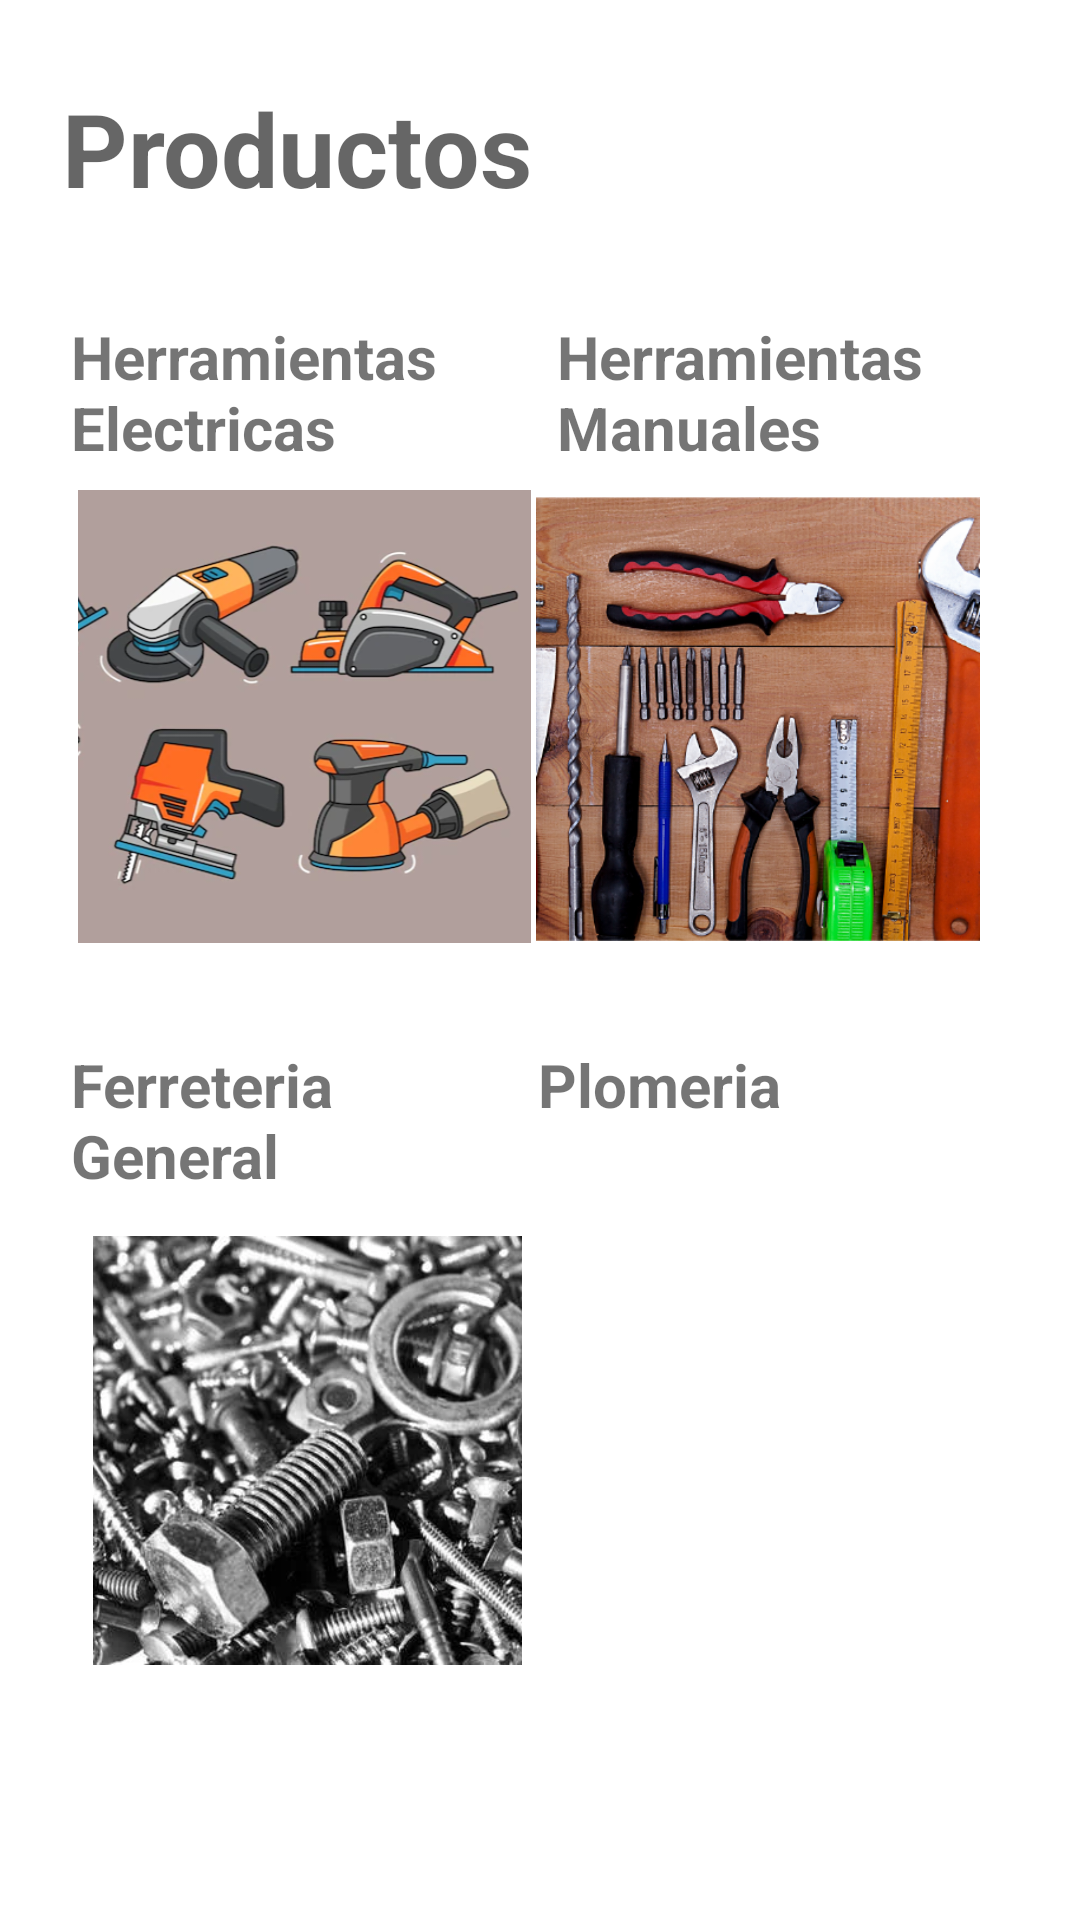

Reconstruct the res/layout file that produces this screen, plus the resources it refers to.
<!-- AndroidManifest.xml: application theme Theme.Chat_Llamada -->
<!-- res/layout/activity_productos.xml -->
<?xml version="1.0" encoding="utf-8"?>
<androidx.constraintlayout.widget.ConstraintLayout xmlns:android="http://schemas.android.com/apk/res/android"
    xmlns:app="http://schemas.android.com/apk/res-auto"
    xmlns:tools="http://schemas.android.com/tools"
    android:id="@+id/linearLayout2"
    android:layout_width="match_parent"
    android:layout_height="match_parent"
    android:gravity="center">


    <TextView
        android:id="@+id/productosTitle"
        android:layout_width="wrap_content"
        android:layout_height="wrap_content"
        android:text="Productos"
        android:textAppearance="@style/TextAppearance.AppCompat.Display1"
        android:textStyle="bold"
        app:layout_constraintBottom_toBottomOf="parent"
        app:layout_constraintEnd_toEndOf="parent"
        app:layout_constraintHorizontal_bias="0.101"
        app:layout_constraintStart_toStartOf="parent"
        app:layout_constraintTop_toTopOf="parent"
        app:layout_constraintVertical_bias="0.045" />

    

    <TextView
        android:id="@+id/textHerraElectric"
        android:layout_width="130dp"
        android:layout_height="61dp"
        android:text="Herramientas Electricas"
        android:textSize="20dp"
        android:textStyle="bold"
        app:layout_constraintBottom_toBottomOf="parent"
        app:layout_constraintEnd_toEndOf="parent"
        app:layout_constraintHorizontal_bias="0.103"
        app:layout_constraintStart_toStartOf="parent"
        app:layout_constraintTop_toTopOf="parent"
        app:layout_constraintVertical_bias="0.182"
        tools:ignore="MissingConstraints" />

    <TextView
        android:id="@+id/textHerraManual"
        android:layout_width="130dp"
        android:layout_height="61dp"
        android:text="Herramientas Manuales"
        android:textSize="20dp"
        android:textStyle="bold"
        app:layout_constraintBottom_toBottomOf="parent"
        app:layout_constraintEnd_toEndOf="parent"
        app:layout_constraintHorizontal_bias="0.807"
        app:layout_constraintStart_toStartOf="parent"
        app:layout_constraintTop_toTopOf="parent"
        app:layout_constraintVertical_bias="0.182"
        tools:ignore="MissingConstraints" />

    <TextView
        android:id="@+id/textGeneral"
        android:layout_width="130dp"
        android:layout_height="61dp"
        android:text="Ferreteria General"
        android:textSize="20dp"
        android:textStyle="bold"
        app:layout_constraintBottom_toBottomOf="parent"
        app:layout_constraintEnd_toEndOf="parent"
        app:layout_constraintHorizontal_bias="0.103"
        app:layout_constraintStart_toStartOf="parent"
        app:layout_constraintTop_toTopOf="parent"
        app:layout_constraintVertical_bias="0.601"
        tools:ignore="MissingConstraints" />

    <TextView
        android:id="@+id/textPlomeria"
        android:layout_width="130dp"
        android:layout_height="61dp"
        android:text="Plomeria"
        android:textSize="20dp"
        android:textStyle="bold"
        app:layout_constraintBottom_toBottomOf="parent"
        app:layout_constraintEnd_toEndOf="parent"
        app:layout_constraintHorizontal_bias="0.779"
        app:layout_constraintStart_toStartOf="parent"
        app:layout_constraintTop_toTopOf="parent"
        app:layout_constraintVertical_bias="0.601"
        tools:ignore="MissingConstraints" />

    <ImageView
        android:id="@+id/imageView10"
        android:layout_width="157dp"
        android:layout_height="151dp"
        app:layout_constraintBottom_toBottomOf="parent"
        app:layout_constraintEnd_toEndOf="parent"
        app:layout_constraintHorizontal_bias="0.114"
        app:layout_constraintStart_toStartOf="parent"
        app:layout_constraintTop_toTopOf="parent"
        app:layout_constraintVertical_bias="0.334"
        app:srcCompat="@drawable/electric" />

    <ImageView
        android:id="@+id/imageView11"
        android:layout_width="154dp"
        android:layout_height="148dp"
        app:layout_constraintBottom_toBottomOf="parent"
        app:layout_constraintEnd_toEndOf="parent"
        app:layout_constraintHorizontal_bias="0.852"
        app:layout_constraintStart_toStartOf="parent"
        app:layout_constraintTop_toTopOf="parent"
        app:layout_constraintVertical_bias="0.337"
        app:srcCompat="@drawable/manual" />

    <ImageView
        android:id="@+id/imageView12"
        android:layout_width="141dp"
        android:layout_height="149dp"
        app:layout_constraintBottom_toBottomOf="parent"
        app:layout_constraintEnd_toEndOf="parent"
        app:layout_constraintHorizontal_bias="0.811"
        app:layout_constraintStart_toStartOf="parent"
        app:layout_constraintTop_toTopOf="parent"
        app:layout_constraintVertical_bias="0.838"
        app:srcCompat="@drawable/plomeria" />

    <ImageView
        android:id="@+id/imageView13"
        android:layout_width="159dp"
        android:layout_height="143dp"
        app:layout_constraintBottom_toBottomOf="parent"
        app:layout_constraintEnd_toEndOf="parent"
        app:layout_constraintHorizontal_bias="0.115"
        app:layout_constraintStart_toStartOf="parent"
        app:layout_constraintTop_toTopOf="parent"
        app:layout_constraintVertical_bias="0.829"
        app:srcCompat="@drawable/tornillos" />


</androidx.constraintlayout.widget.ConstraintLayout>
<!-- resources referenced by this layout -->
<resources>
  <!-- drawable electric: png bitmap (drawable, 136723 bytes) -->
  <!-- drawable manual: png bitmap (drawable, 353142 bytes) -->
  <!-- drawable tornillos: png bitmap (drawable, 153491 bytes) -->
  <style name="Theme.Chat_Llamada" parent="Theme.MaterialComponents.DayNight.DarkActionBar">
          
          <item name="colorPrimary">@color/purple_500</item>
          <item name="colorPrimaryVariant">@color/purple_700</item>
          <item name="colorOnPrimary">@color/white</item>
          
          <item name="colorSecondary">@color/teal_200</item>
          <item name="colorSecondaryVariant">@color/teal_700</item>
          <item name="colorOnSecondary">@color/black</item>
          
          <item name="android:statusBarColor">?attr/colorPrimaryVariant</item>
          
      </style>
  <!-- not gathered from this repository: default colours our renderer supplied (Android Studio template values) -->
  <color name="purple_500">#FF6200EE</color>
  <color name="purple_700">#FF3700B3</color>
  <color name="teal_200">#FF03DAC5</color>
  <color name="teal_700">#FF018786</color>
  <color name="black">#FF000000</color>
  <color name="white">#FFFFFFFF</color>
</resources>
